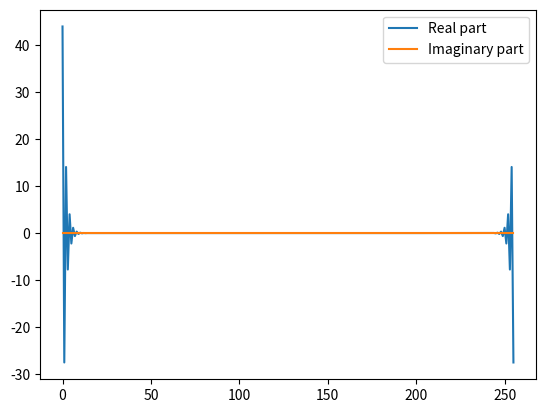

Reproduce this figure in Python.
import numpy as np
import cmath
from matplotlib import pyplot as plt

def function(x):
    return 10/(1+(10*x - 5)**2)

def reverse_bit(n):
    # ref: https://stackoverflow.com/questions/12681945/reversing-bits-of-python-integer
    return int('{:08b}'.format(n)[::-1], 2)

def fft_helper(f_k):
    ''' Fast Fourier transform'''
    two_n = len(f_k)
    if two_n >= 2:
        # fft(f0, fn, f1, fn+1 ...) = fft(fo, f1 ... fn-1) + exp(-ikpi/n) fft(fn ... f2n-1)
        # see lecture notes
        
        first = fft_helper(f_k[0:two_n//2])
        second = fft_helper(f_k[two_n//2:two_n])

        z = np.array([np.exp(-1j * 2 * np.pi * k / two_n)
                      for k in range(two_n//2)])

        k = z * second
        return np.append((first + k), (first - k))
    else:
        # root of the tree
        return f_k

def fft(data):
    n = len(data)
    # compute recursively each tree node and then scale the result by sqrt(n)
    return np.array(fft_helper(data))/np.sqrt(n)

m = 8
n = 2**m

# Compute function sample points
points = np.array([reverse_bit(x) for x in np.arange(n)])
f_j = np.array([function(x/n) for x in points])

f_hat = fft(f_j)
#f_hat = np.array(fft(f_j))/np.sqrt(n)
# print(f_hat)

# Plot
real = [x.real for x in f_hat]
imag = [x.imag for x in f_hat]
plt.plot(real, label='Real part')
plt.plot(imag, label='Imaginary part')
plt.legend()
# plt.show()
plt.savefig('./plot.png')